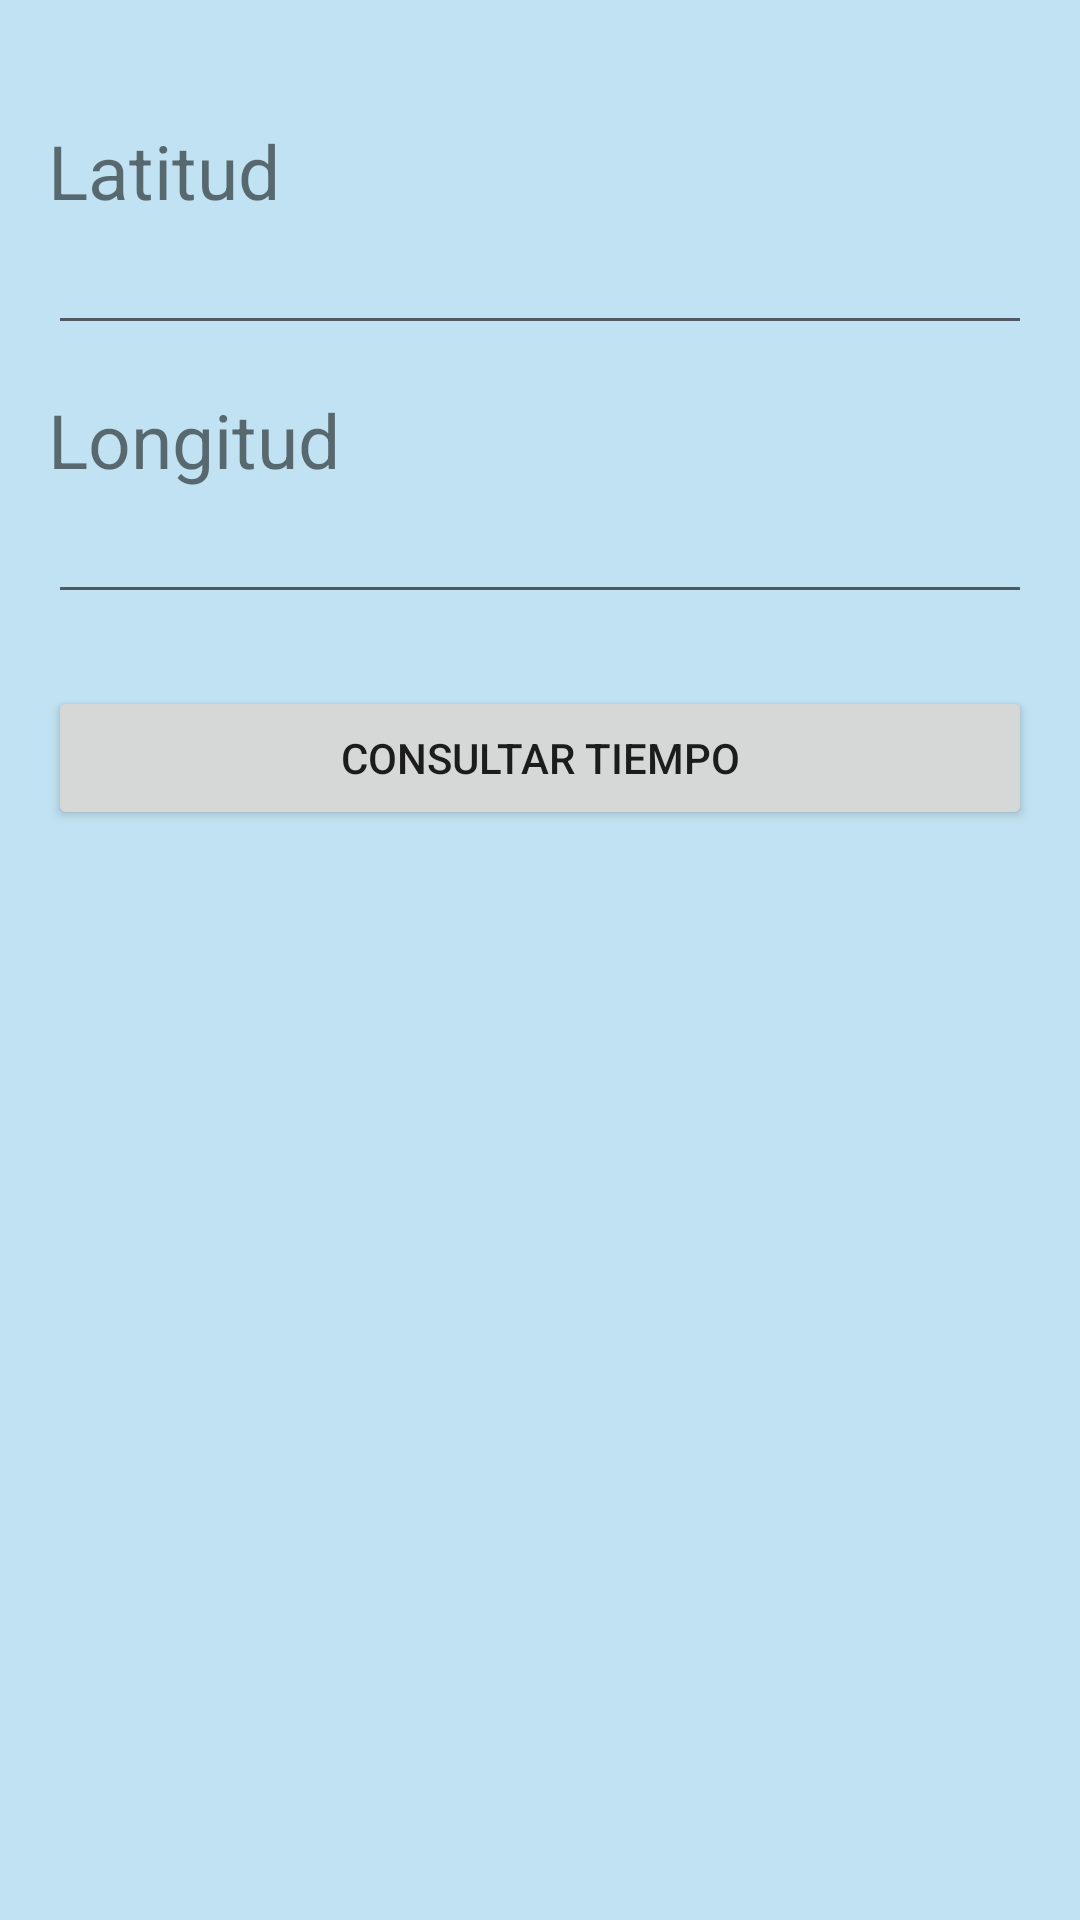

The Android layout XML behind this screen, and the referenced resources:
<!-- AndroidManifest.xml: application theme Theme.ConsultaTiempo -->
<!-- res/layout/activity_main.xml -->
<?xml version="1.0" encoding="utf-8"?>
<androidx.constraintlayout.widget.ConstraintLayout xmlns:android="http://schemas.android.com/apk/res/android"
    xmlns:app="http://schemas.android.com/apk/res-auto"
    xmlns:tools="http://schemas.android.com/tools"
    android:layout_width="match_parent"
    android:layout_height="match_parent"
    tools:context=".MainActivity"
    android:background="@color/azul">


    <TextView
        android:id="@+id/txtLongitud"
        android:layout_width="match_parent"
        android:layout_height="wrap_content"
        android:layout_marginStart="16dp"
        android:layout_marginTop="56dp"
        android:layout_marginEnd="16dp"
        android:text="@string/stringLongitud"
        android:textSize="@dimen/textSize"
        app:layout_constraintEnd_toEndOf="parent"
        app:layout_constraintHorizontal_bias="0.0"
        app:layout_constraintStart_toStartOf="parent"
        app:layout_constraintTop_toBottomOf="@+id/txtLatitud" />

    <TextView
        android:id="@+id/txtLatitud"
        android:layout_width="match_parent"
        android:layout_height="wrap_content"
        android:layout_marginStart="16dp"
        android:layout_marginTop="40dp"
        android:layout_marginEnd="16dp"
        android:text="@string/stringLayout"
        android:textSize="@dimen/textSize"
        app:layout_constraintEnd_toEndOf="parent"
        app:layout_constraintHorizontal_bias="0.0"
        app:layout_constraintStart_toStartOf="parent"
        app:layout_constraintTop_toTopOf="parent" />

    <EditText
        android:id="@+id/editTextLatitud"
        android:layout_width="0dp"
        android:layout_height="wrap_content"
        android:layout_marginStart="16dp"
        android:layout_marginEnd="16dp"
        android:ems="10"
        android:inputType="number"
        app:layout_constraintEnd_toEndOf="parent"
        app:layout_constraintHorizontal_bias="0.0"
        app:layout_constraintStart_toStartOf="parent"
        app:layout_constraintTop_toBottomOf="@+id/txtLatitud" />

    <EditText
        android:id="@+id/editTextLongitud"
        android:layout_width="0dp"
        android:layout_height="wrap_content"
        android:layout_marginStart="16dp"
        android:layout_marginEnd="16dp"
        android:ems="10"
        android:inputType="number"
        app:layout_constraintEnd_toEndOf="parent"
        app:layout_constraintHorizontal_bias="0.0"
        app:layout_constraintStart_toStartOf="parent"
        app:layout_constraintTop_toBottomOf="@+id/txtLongitud" />

    <Button
        android:id="@+id/btnConsulta"
        android:layout_width="0dp"
        android:layout_height="wrap_content"
        android:layout_marginStart="16dp"
        android:layout_marginTop="24dp"
        android:layout_marginEnd="16dp"
        android:text="@string/stringConsulat"
        app:layout_constraintEnd_toEndOf="parent"
        app:layout_constraintStart_toStartOf="parent"
        app:layout_constraintTop_toBottomOf="@+id/editTextLongitud" />

</androidx.constraintlayout.widget.ConstraintLayout>
<!-- resources referenced by this layout -->
<resources>
  <color name="azul">#c1e2f2</color>
  <dimen name="textSize">25sp</dimen>
  <string name="stringConsulat">CONSULTAR TIEMPO</string>
  <string name="stringLayout">Latitud</string>
  <string name="stringLongitud">Longitud</string>
  <style name="Theme.ConsultaTiempo" parent="Theme.MaterialComponents.DayNight.DarkActionBar">
          
          <item name="colorPrimary">@color/purple_500</item>
          <item name="colorPrimaryVariant">@color/purple_700</item>
          <item name="colorOnPrimary">@color/white</item>
          
          <item name="colorSecondary">@color/teal_200</item>
          <item name="colorSecondaryVariant">@color/teal_700</item>
          <item name="colorOnSecondary">@color/black</item>
          
          <item name="android:statusBarColor">?attr/colorPrimaryVariant</item>
          
      </style>
  <color name="purple_500">#FF6200EE</color>
  <color name="purple_700">#FF3700B3</color>
  <color name="white">#FFFFFFFF</color>
  <color name="teal_200">#FF03DAC5</color>
  <color name="teal_700">#FF018786</color>
  <color name="black">#FF000000</color>
</resources>
